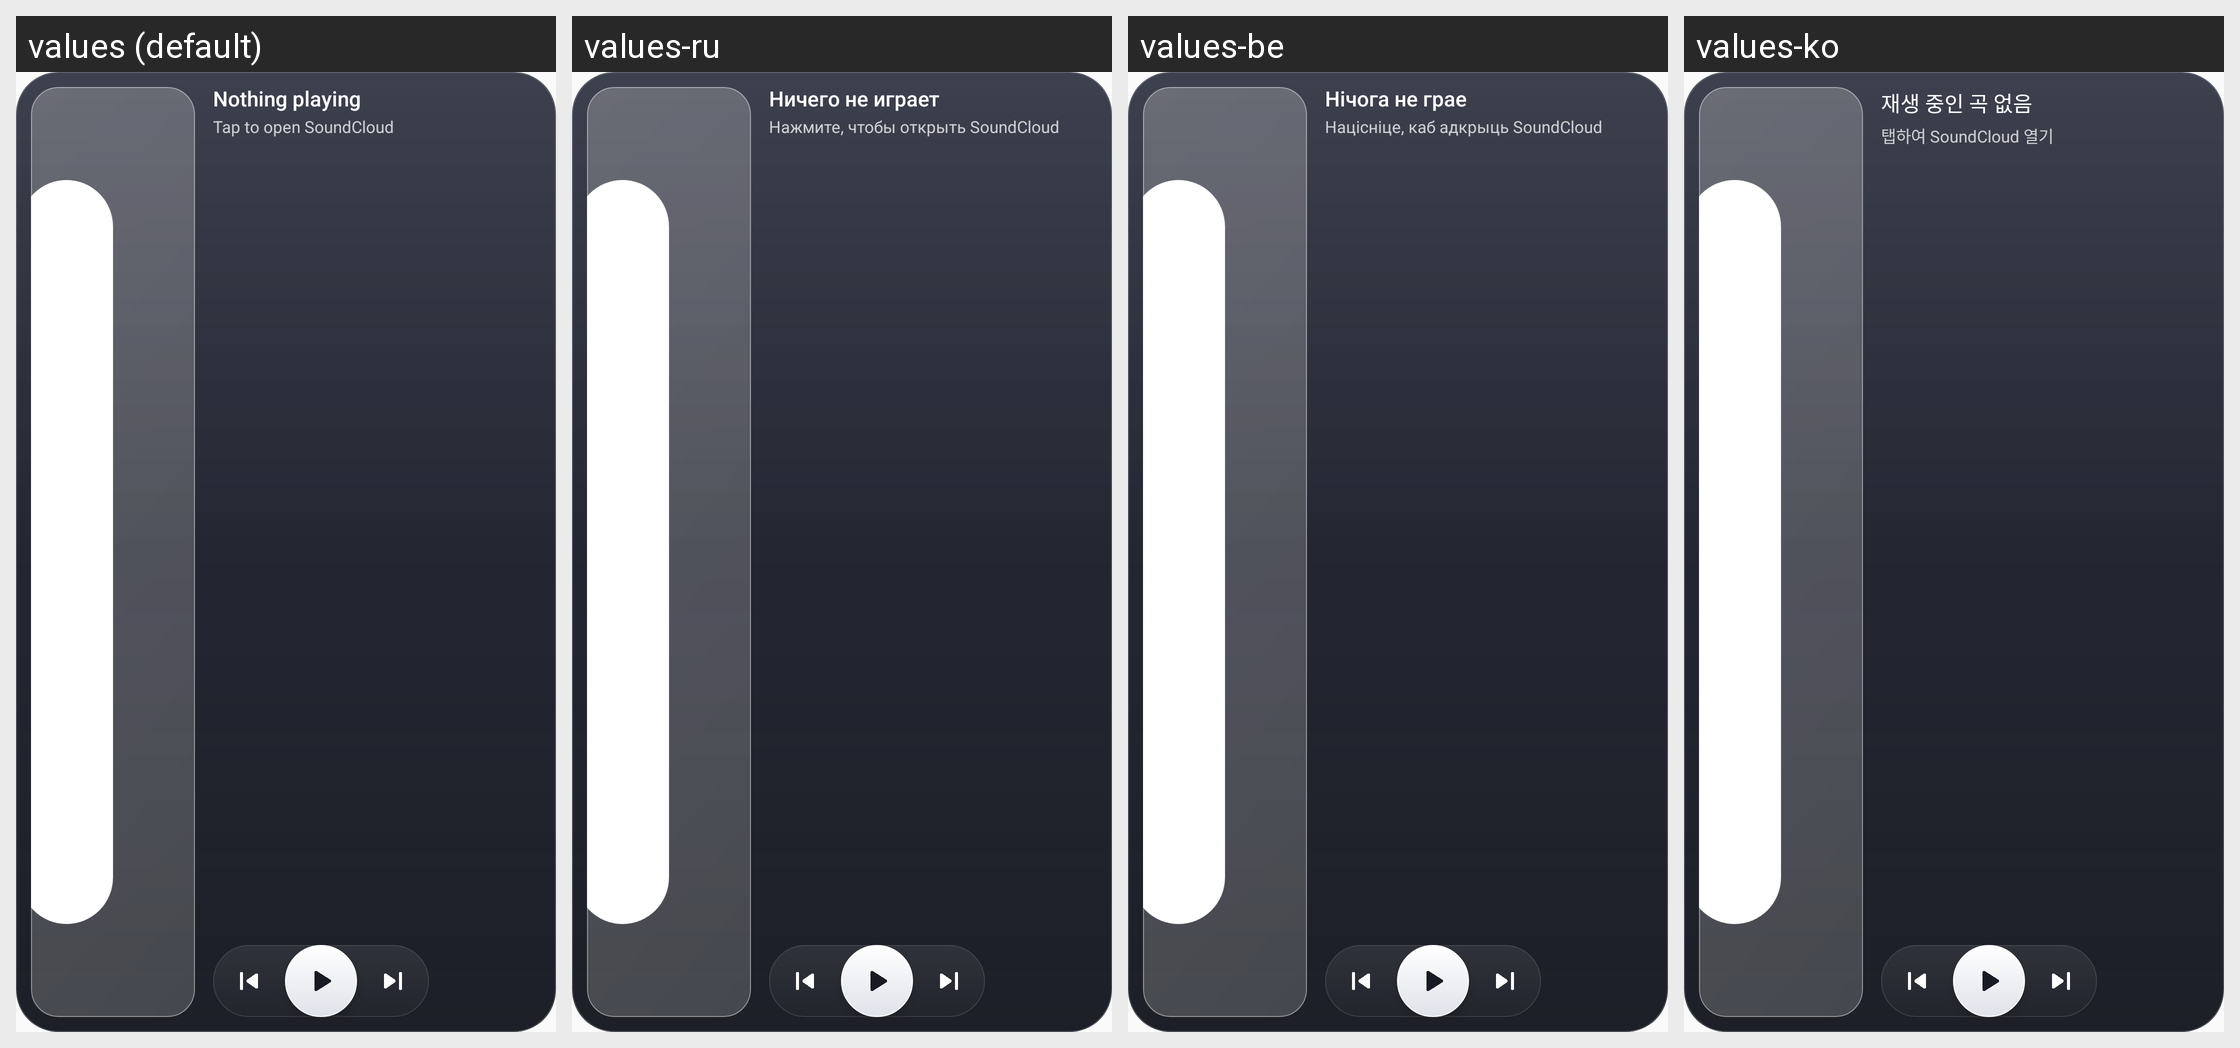

The same Android screen rendered under several of its app's locales, left to right. List the strings drawn on it with the default value and each locale's translation.
Android screen res/layout/widget_large.xml rendered under 4 locales, left to right: values (default), values-ru, values-be, values-ko. Device: Nexus 5 (rendered at 1080×1920; each locale shown at half size, 540×960, under a caption strip naming it); theme Theme.SCD.
Other locales in the repository, not shown: values-de, values-es, values-fr, values-tr, values-zh.
Strings drawn on this screen, with the default value and each locale's value (text and hints the layout hard-codes, and strings that could not be matched under every locale, appear in the picture but are not listed):

widget_idle
  values: Nothing playing
  values-ru: Ничего не играет
  values-be: Нічога не грае
  values-ko: 재생 중인 곡 없음

widget_open
  values: Tap to open SoundCloud
  values-ru: Нажмите, чтобы открыть SoundCloud
  values-be: Націсніце, каб адкрыць SoundCloud
  values-ko: 탭하여 SoundCloud 열기
